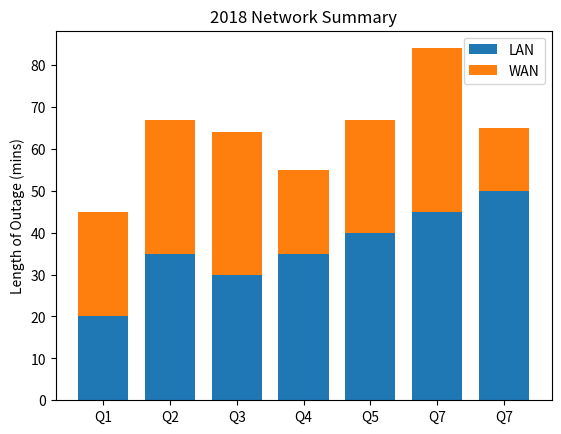

This chart was generated by the following Python code: (Note: this script raises an exception after producing the figure.)
import numpy as np
import matplotlib
matplotlib.use('Agg')

import matplotlib.pyplot as plt

def main():
    N = 7
    localnetMeans = (20, 35, 30, 35, 40, 45, 50) #LAN length of outage (mins)
    wanMeans = (25, 32, 34, 20, 27, 39, 15) #WAN length of outage (min)
    ind = np.arange(N)    # the x locations for the groups
    # the width of the bars: can also be len(x) sequence
    width = 0.75

    # describe where to display p1
    p1 = plt.bar(ind, localnetMeans, width)
    # stack p2 on top of p1
    p2 = plt.bar(ind, wanMeans, width, bottom=localnetMeans)

    # Describe the table metadata
    plt.ylabel("Length of Outage (mins)")
    plt.title("2018 Network Summary")
    plt.xticks(ind, ("Q1", "Q2", "Q3", "Q4", "Q5", "Q7", "Q7"))
    plt.yticks(np.arange(0, 81, 10))
    plt.legend((p1[0], p2[0]), ("LAN", "WAN"))

    # display the graph
    # plt.show() # you can try this on a Python IDE with a GUI if you'd like
    plt.savefig("/home/<user>/mycode/graphing/2018summaryGS.pdf")
    # save a copy to "~/static" (the "files" view)
    plt.savefig("/home/<user>/static/2018summaryGS.pdf")

if __name__ == "__main__":
    main()
print("Script complete!")
